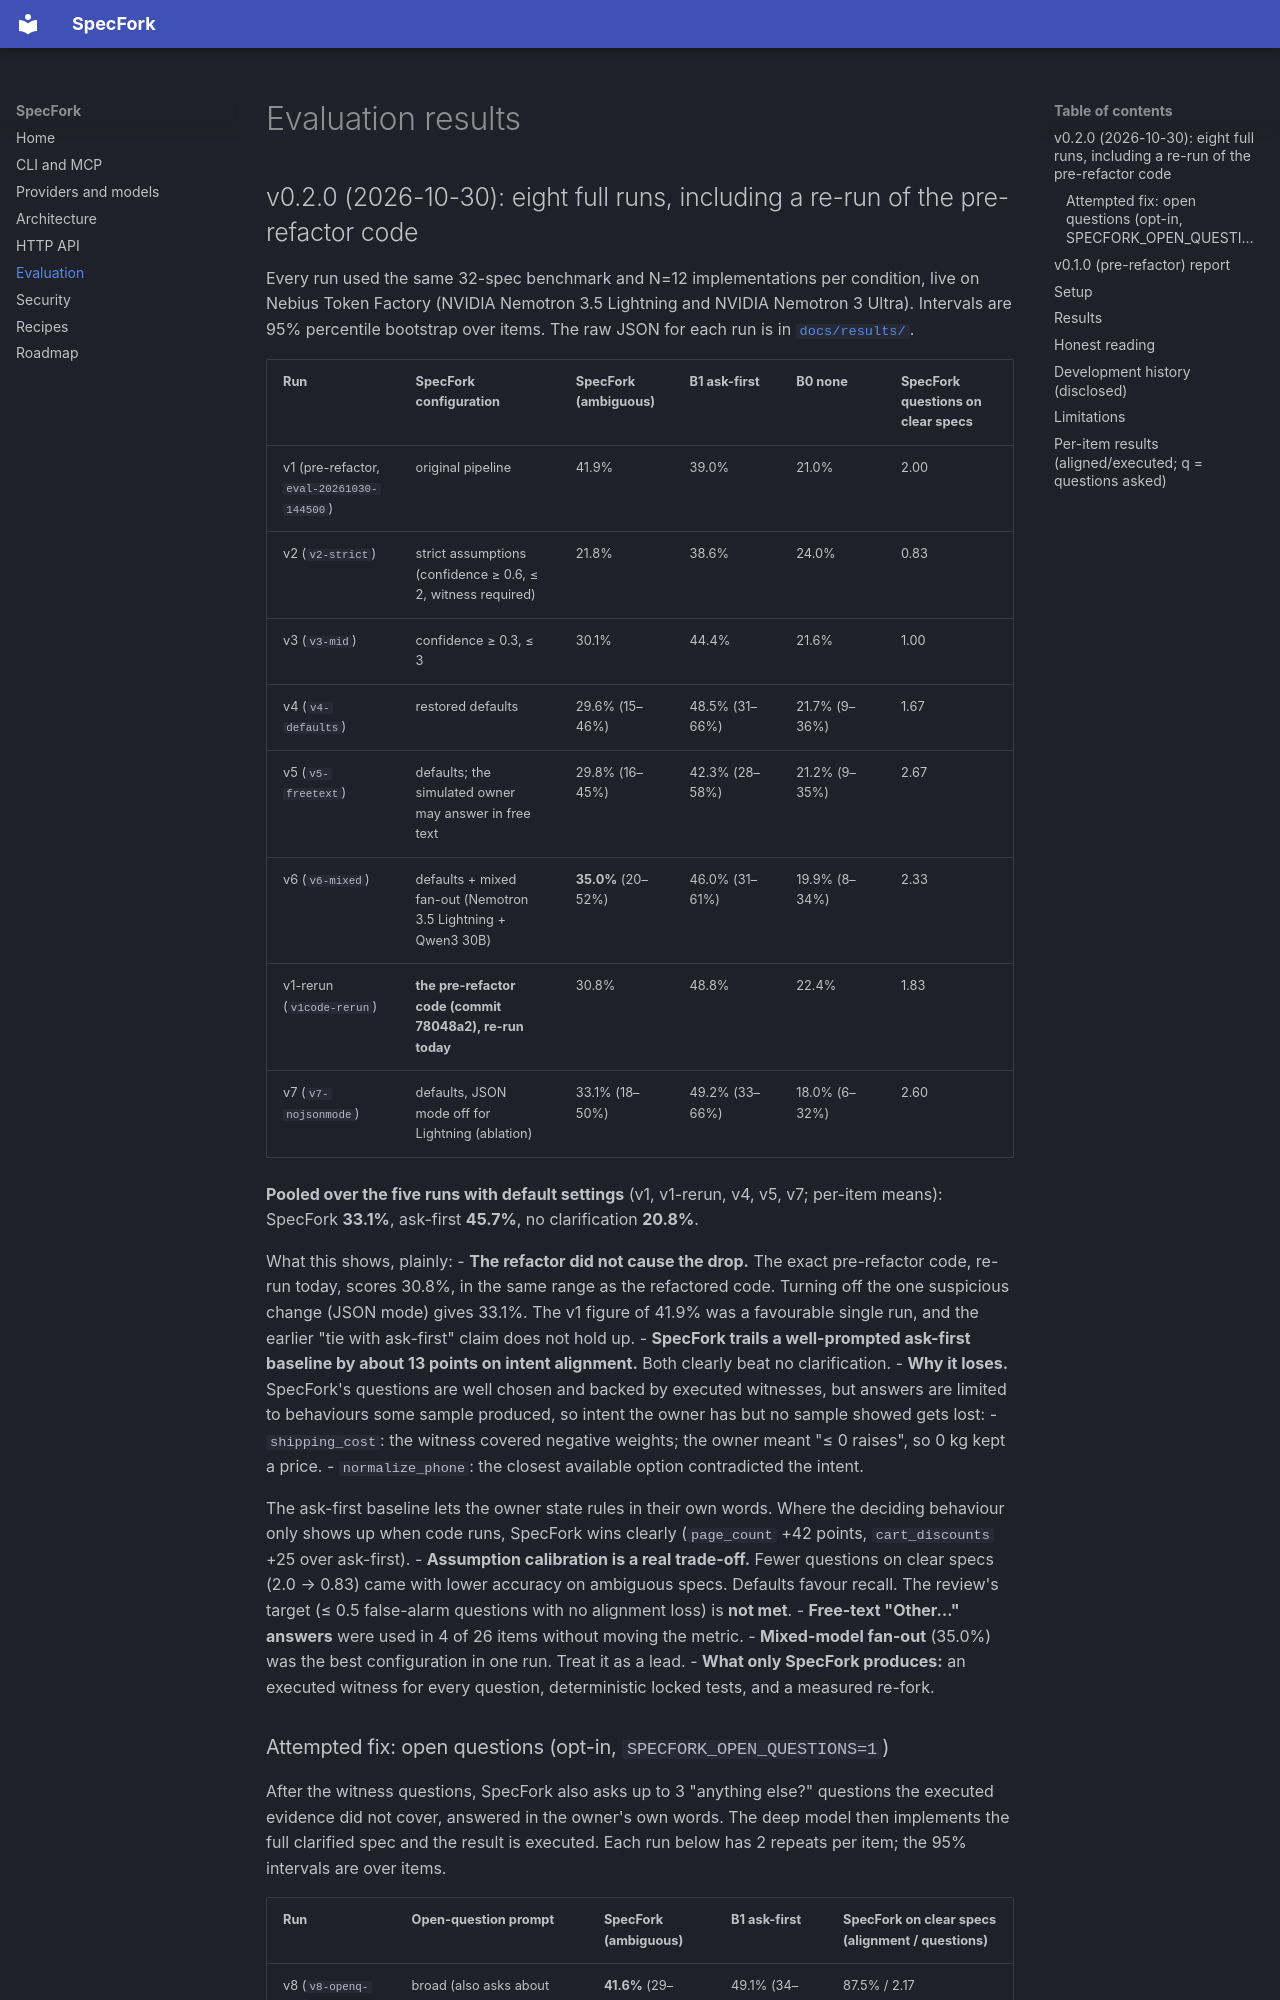

repository: maestrosatyam/SpecFork · page: EVALUATION/index.html · generator: mkdocs

# Evaluation results

## v0.2.0 (2026-10-30): eight full runs, including a re-run of the pre-refactor code

Every run used the same 32-spec benchmark and N=12 implementations per condition, live on Nebius Token Factory
(NVIDIA Nemotron 3.5 Lightning and NVIDIA Nemotron 3 Ultra). Intervals are 95% percentile bootstrap over items.
The raw JSON for each run is in [`docs/results/`](results/).

| Run | SpecFork configuration | SpecFork (ambiguous) | B1 ask-first | B0 none | SpecFork questions on clear specs |
|---|---|---|---|---|---|
| v1 (pre-refactor, `eval-20261030-144500`) | original pipeline | 41.9% | 39.0% | 21.0% | 2.00 |
| v2 (`v2-strict`) | strict assumptions (confidence ≥ 0.6, ≤ 2, witness required) | 21.8% | 38.6% | 24.0% | 0.83 |
| v3 (`v3-mid`) | confidence ≥ 0.3, ≤ 3 | 30.1% | 44.4% | 21.6% | 1.00 |
| v4 (`v4-defaults`) | restored defaults | 29.6% (15–46%) | 48.5% (31–66%) | 21.7% (9–36%) | 1.67 |
| v5 (`v5-freetext`) | defaults; the simulated owner may answer in free text | 29.8% (16–45%) | 42.3% (28–58%) | 21.2% (9–35%) | 2.67 |
| v6 (`v6-mixed`) | defaults + mixed fan-out (Nemotron 3.5 Lightning + Qwen3 30B) | **35.0%** (20–52%) | 46.0% (31–61%) | 19.9% (8–34%) | 2.33 |
| v1-rerun (`v1code-rerun`) | **the pre-refactor code (commit 78048a2), re-run today** | 30.8% | 48.8% | 22.4% | 1.83 |
| v7 (`v7-nojsonmode`) | defaults, JSON mode off for Lightning (ablation) | 33.1% (18–50%) | 49.2% (33–66%) | 18.0% (6–32%) | 2.60 |

**Pooled over the five runs with default settings** (v1, v1-rerun, v4, v5, v7; per-item means): SpecFork **33.1%**,
ask-first **45.7%**, no clarification **20.8%**.

What this shows, plainly:
- **The refactor did not cause the drop.** The exact pre-refactor code, re-run today, scores 30.8%, in the same
  range as the refactored code. Turning off the one suspicious change (JSON mode) gives 33.1%. The v1 figure of
  41.9% was a favourable single run, and the earlier "tie with ask-first" claim does not hold up.
- **SpecFork trails a well-prompted ask-first baseline by about 13 points on intent alignment.** Both clearly beat
  no clarification.
- **Why it loses.** SpecFork's questions are well chosen and backed by executed witnesses, but answers are limited
  to behaviours some sample produced, so intent the owner has but no sample showed gets lost:
  - `shipping_cost`: the witness covered negative weights; the owner meant "≤ 0 raises", so 0 kg kept a price.
  - `normalize_phone`: the closest available option contradicted the intent.

  The ask-first baseline lets the owner state rules in their own words. Where the deciding behaviour only shows up
  when code runs, SpecFork wins clearly (`page_count` +42 points, `cart_discounts` +25 over ask-first).
- **Assumption calibration is a real trade-off.** Fewer questions on clear specs (2.0 → 0.83) came with lower
  accuracy on ambiguous specs. Defaults favour recall. The review's target (≤ 0.5 false-alarm questions with no
  alignment loss) is **not met**.
- **Free-text "Other…" answers** were used in 4 of 26 items without moving the metric.
- **Mixed-model fan-out** (35.0%) was the best configuration in one run. Treat it
  as a lead.
- **What only SpecFork produces:** an executed witness for every question, deterministic locked tests, and a
  measured re-fork.
